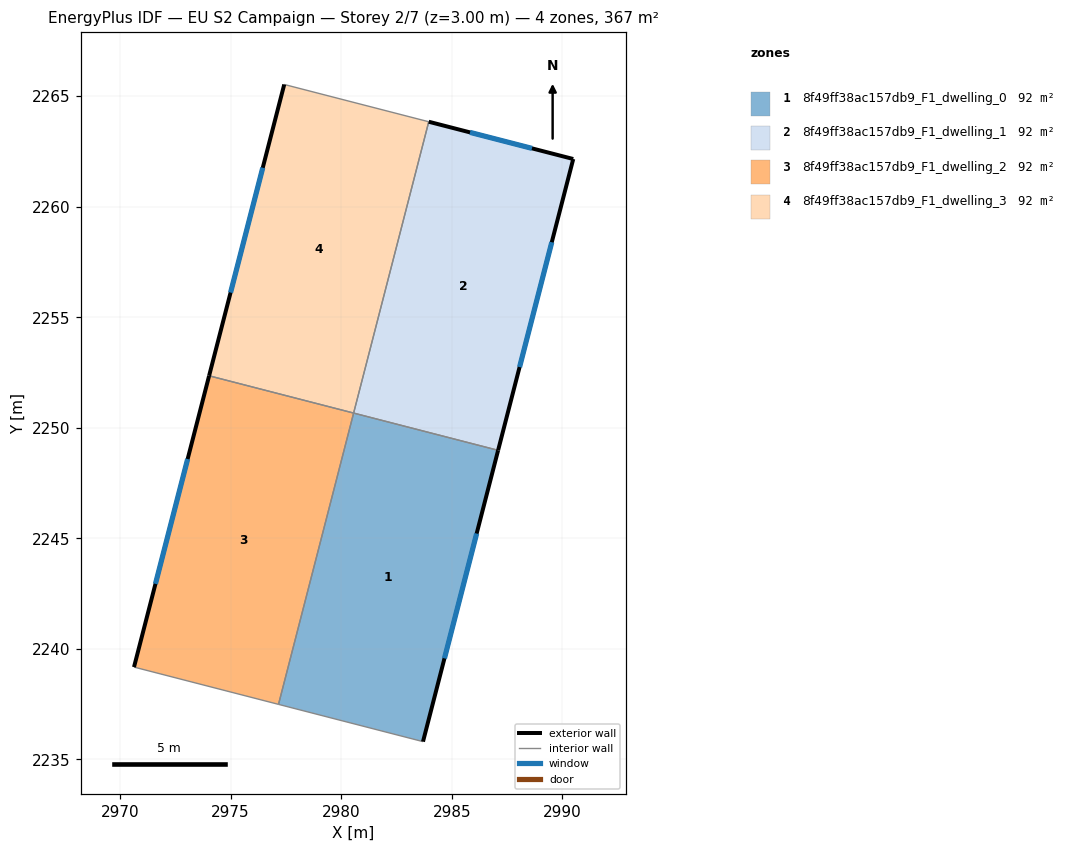
=== STOREY PLAN SPEC (per zone: floor XY polygon, exterior-wall plan segments, windows/doors) ===
zone 1: 8f49ff38ac157db9_F1_dwelling_0  (91.8 m²)
  floor: (2987.10, 2248.98) (2983.70, 2235.81) (2977.16, 2237.49) (2980.56, 2250.67)
  exterior wall: (2983.70, 2235.81) – (2987.10, 2248.98)  [13.6 m]
    window: (2984.67, 2239.57) – (2986.13, 2245.22)  [7.5 m²]
  interior walls: 3
zone 2: 8f49ff38ac157db9_F1_dwelling_1  (91.8 m²)
  floor: (2990.49, 2262.16) (2987.10, 2248.98) (2980.56, 2250.67) (2983.96, 2263.84)
  exterior wall: (2990.49, 2262.16) – (2983.96, 2263.84)  [6.7 m]
    window: (2988.63, 2262.64) – (2985.83, 2263.36)  [3.7 m²]
  exterior wall: (2987.10, 2248.98) – (2990.49, 2262.16)  [13.6 m]
    window: (2988.07, 2252.75) – (2989.52, 2258.39)  [7.5 m²]
  interior walls: 2
zone 3: 8f49ff38ac157db9_F1_dwelling_2  (91.8 m²)
  floor: (2980.56, 2250.67) (2977.16, 2237.49) (2970.63, 2239.18) (2974.03, 2252.35)
  exterior wall: (2974.03, 2252.35) – (2970.63, 2239.18)  [13.6 m]
    window: (2973.06, 2248.59) – (2971.60, 2242.94)  [7.5 m²]
  interior walls: 3
zone 4: 8f49ff38ac157db9_F1_dwelling_3  (91.8 m²)
  floor: (2983.96, 2263.84) (2980.56, 2250.67) (2974.03, 2252.35) (2977.42, 2265.53)
  exterior wall: (2977.42, 2265.53) – (2974.03, 2252.35)  [13.6 m]
    window: (2976.45, 2261.76) – (2975.00, 2256.12)  [7.5 m²]
  interior walls: 3

=== DERIVED (storey summary) ===
Building: EU S2 Campaign
Storey: 2 of 7  (floor level z = 3.00 m)
Storey gross floor area: 367.3 m²
Zones on this storey: 4
  - 8f49ff38ac157db9_F1_dwelling_0: floor 91.8 m²; exterior wall 13.6 m (40.8 m²); 1 window(s) 7.5 m²; WWR 18.4%
  - 8f49ff38ac157db9_F1_dwelling_1: floor 91.8 m²; exterior wall 20.4 m (61.1 m²); 2 window(s) 11.2 m²; WWR 18.4%
  - 8f49ff38ac157db9_F1_dwelling_2: floor 91.8 m²; exterior wall 13.6 m (40.8 m²); 1 window(s) 7.5 m²; WWR 18.4%
  - 8f49ff38ac157db9_F1_dwelling_3: floor 91.8 m²; exterior wall 13.6 m (40.8 m²); 1 window(s) 7.5 m²; WWR 18.4%
Zone adjacency (shared interzone walls):
  - 8f49ff38ac157db9_F1_dwelling_0 ↔ 8f49ff38ac157db9_F1_dwelling_1
  - 8f49ff38ac157db9_F1_dwelling_0 ↔ 8f49ff38ac157db9_F1_dwelling_2
  - 8f49ff38ac157db9_F1_dwelling_1 ↔ 8f49ff38ac157db9_F1_dwelling_3
  - 8f49ff38ac157db9_F1_dwelling_2 ↔ 8f49ff38ac157db9_F1_dwelling_3